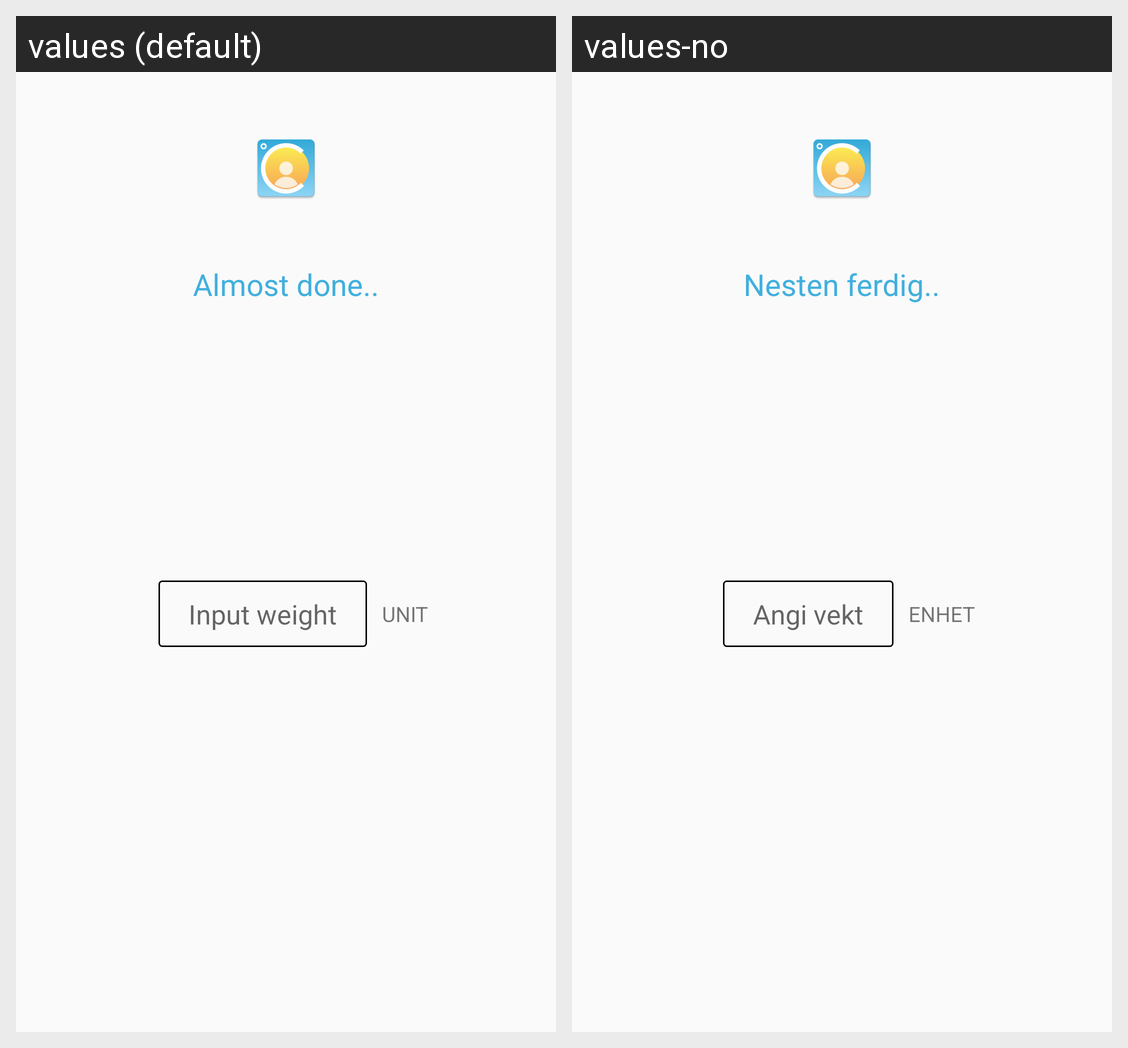

Locale-by-locale string values for the Android screen shown in this grid:
Android screen res/layout/onboard5_weight.xml rendered under 2 locales, left to right: values (default), values-no. Device: Nexus 5 (rendered at 1080×1920; each locale shown at half size, 540×960, under a caption strip naming it); theme AppTheme.NoActionBar.
Strings drawn on this screen, with the default value and each locale's value (text and hints the layout hard-codes, and strings that could not be matched under every locale, appear in the picture but are not listed):

almost_done
  values: Almost done..
  values-no: Nesten ferdig..

Input_weight
  values: Input weight
  values-no: Angi vekt

unit
  values: Unit
  values-no: Enhet
